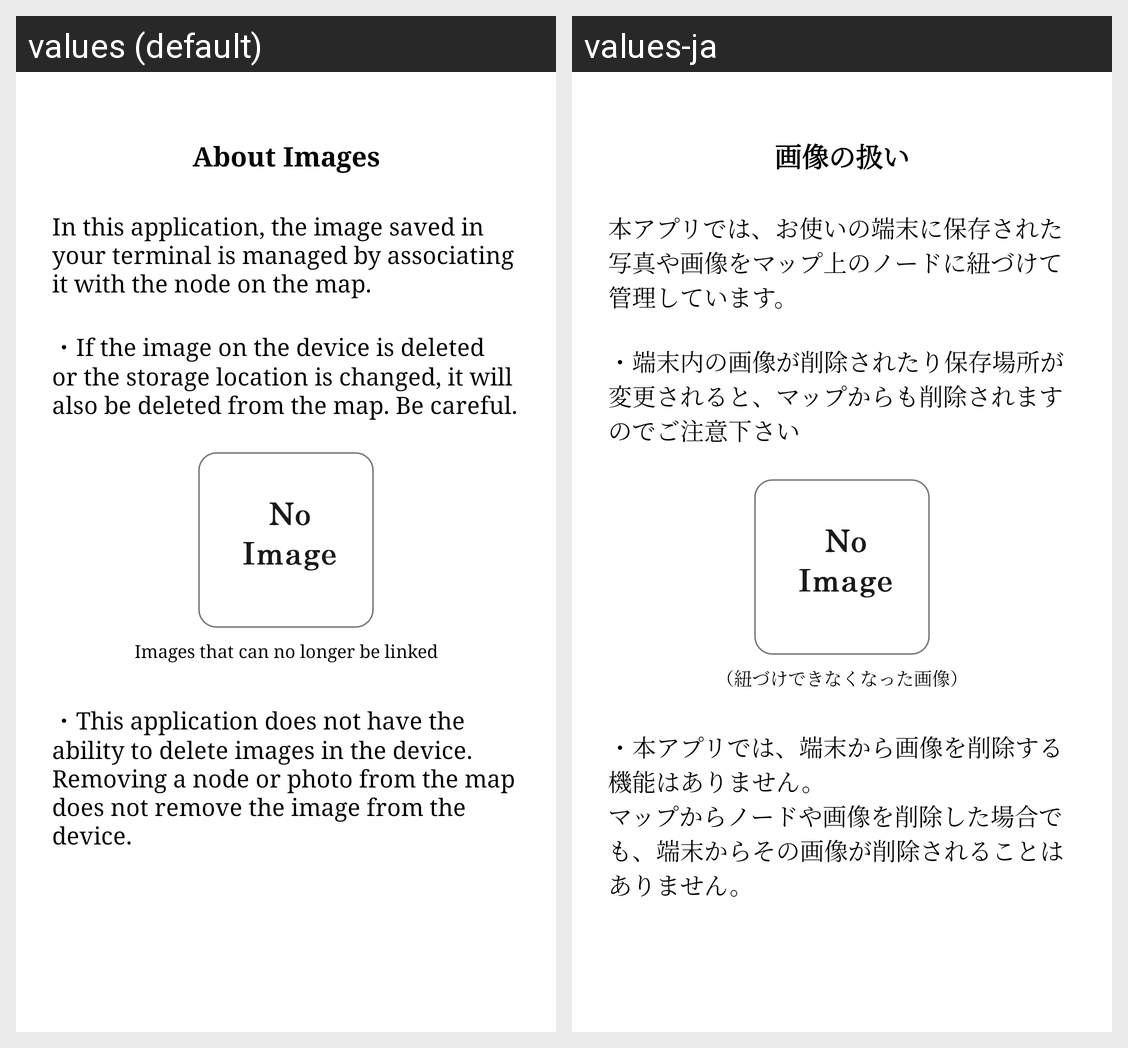

Translations of the strings shown on this Android screen, per locale in the grid:
Android screen res/layout/help_map_about_photo_dialog.xml rendered under 2 locales, left to right: values (default), values-ja. Device: Nexus 5 (rendered at 1080×1920; each locale shown at half size, 540×960, under a caption strip naming it); theme Toolbar.NoActionBar.
Strings drawn on this screen, with the default value and each locale's value (text and hints the layout hard-codes, and strings that could not be matched under every locale, appear in the picture but are not listed):

help_map_title_picture
  values: About Images
  values-ja: 画像の扱い

help_map_aboutPicture_1
  values: In this application, the image saved in your terminal is managed by associating it with the node on the map.
  values-ja: 本アプリでは、お使いの端末に保存された写真や画像をマップ上のノードに紐づけて管理しています。

help_map_aboutPicture_2
  values: ・If the image on the device is deleted or the storage location is changed, it will also be deleted from the map. Be careful.
  values-ja: ・端末内の画像が削除されたり保存場所が変更されると、マップからも削除されますのでご注意下さい

help_map_aboutPicture_3
  values: Images that can no longer be linked
  values-ja: （紐づけできなくなった画像）

help_map_aboutPicture_4
  values: ・This application does not have the ability to delete images in the device.
      Removing a node or photo from the map does not remove the image from the device.
  values-ja: ・本アプリでは、端末から画像を削除する機能はありません。
      マップからノードや画像を削除した場合でも、端末からその画像が削除されることはありません。
